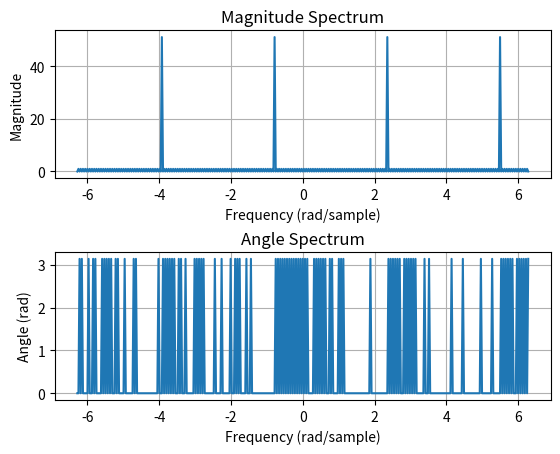

The matplotlib source for this figure:
import numpy as np
import matplotlib.pyplot as plt

n = np.arange(0,101)
x = np.cos(np.pi*n/2)
y = np.exp(1j*np.pi*n/4)*x

# plt.subplot(2,1,1)
# plt.stem(n, x)
# plt.xlabel('n')
# plt.ylabel('x[n]')
# plt.title('x[n] vs n')

# plt.subplot(2,1,2)
# plt.stem(n, y)
# plt.xlabel('n')
# plt.ylabel('y[n]')
# plt.title('y[n] vs n')

k = np.linspace(-2*np.pi,2*np.pi,401)
Y = np.zeros(401)

def plot_spectrum(Y):
    magY = np.abs(Y)
    angY = np.angle(Y)

    plt.figure("Q11_1190298")
    plt.subplot(2,1,1)
    plt.plot(k, magY)
    plt.xlabel('Frequency (rad/sample)')
    plt.ylabel('Magnitude')
    plt.title('Magnitude Spectrum')
    plt.grid()

    plt.subplot(2,1,2)
    plt.plot(k, angY)
    plt.xlabel('Frequency (rad/sample)')
    plt.ylabel('Angle (rad)')
    plt.title('Angle Spectrum')
    plt.grid()

    plt.subplots_adjust(hspace=0.5)
    plt.show()

for i in range(401):
    Y[i] = np.sum(y * np.exp(-1j*k[i]*n))
plot_spectrum(Y)
print(Y)
# Y = np.fft.fft(y, 401)
